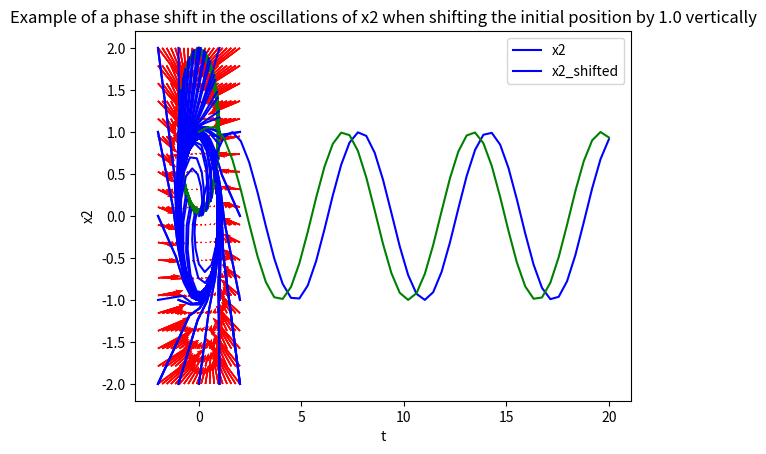

Write the Python code that produced this figure.
#!/usr/bin/env python3
# -*- coding: utf-8 -*-
"""
Created on Mon Apr 12 11:25:50 2021

@author: pierrehouzelstein

Intoduction to dynamical systems: toy model 
x'1 = beta*x1 - x2 - x1(x1^2 + x2^2)
x'2 = x1 + beta*x2 - x2(x1^2 + x2^2)

Compute limit cycle, phase response curves
"""

import matplotlib.pyplot as plt
from scipy.integrate import odeint
import numpy as np
import random

#Number of points in the phase space whose trjectory we'll study
number_of_points = 50
#size of the initial shift in position
shift = 1.0
beta=1

def vector_space(beta):
    
    x1, x2 = np.meshgrid(np.linspace(-2, 2, num=20), np.linspace(-2, 2, num=20))
    y1 = beta*x1 - x2 - x1*(x1**2 + x2**2)
    y2 = x1 + beta*x2 - x2*(x1**2 + x2**2)
            

    plt.quiver(x1, x2, y1, y2, color='red')
    plt.xlabel('x1')
    plt.ylabel('x2')
    plt.show()

def f(s,t):
    """
    Integration of x1 and x2
    s =[x1[0], x2[0]]: initial conditions
    """
    beta=1
    x1=s[0]
    x2=s[1]
    dx1dt = beta*x1 - x2 - x1*(x1**2 + x2**2)
    dx2dt = x1 + beta*x2 - x2*(x1**2 + x2**2)
    return [dx1dt, dx2dt]

#Plotting the trajectories
t = np.linspace(0,20)
s0_list = []
for i in range(number_of_points):
    #setting random initial points
    s0_list.append([random.randint(-2, 2), random.randint(-2, 2)])
    s = odeint(f,s0_list[i],t)
    plt.plot(s[:,0], s[:,1], color='blue')
    plt.title("Phase space of the toy model and trajectories with beta = 1")
vector_space(beta=1)

"""
#shift initial points
s_list = []
s_shifted_list = []
for j in range(len(s0_list)):
    s_list.append(odeint(f,s0_list[j],t))
    s_shifted_list.append(odeint(f,[s0_list[j][0], s0_list[j][1] + shift],t))
    
"""
"""
    
#Plot one case to see the shift
plt.plot(t,s_list[0][:,1],'b-')
plt.plot(t,s_shifted_list[0][:,1],'g-')
plt.xlabel("t")
plt.ylabel("x2")
plt.legend(["x2", "x2_shifted"])
plt.title("Example of a phase shift in the oscillations of x2 when shifting the initial position by 1.0 vertically")
plt.show()
"""
"""
#extract the shift
time_shift_list = []
for k in range(len(s_list)):
    """
    #x2_max = np.max(s_list[k][:,1])
    #x2_shifted_max = np.max(s_shifted_list[k][:,1])
"""
    index_of_x2_max = np.argmax(s_list[k][:,1])
    index_of_x2_shifted_max = np.argmax(s_shifted_list[k][:,1])
    
    theta = t[index_of_x2_max]
    theta_shifted = t[index_of_x2_shifted_max]

    time_shift_list.append(theta_shifted - theta)

#Extract initial x2 positions
initial_x2_list = []
for l in range(len(s0_list)):
    initial_x2_list.append(s0_list[l][1])

plt.scatter(initial_x2_list, time_shift_list)
plt.xlabel("Initial x2")
plt.ylabel("Time shift in the oscillations")
plt.title("Time shift obtained when shifting the original positions by 1.0 vertically")
plt.show()
"""

def limit_cycle(s, t):
    #Plots theoretical limit cycle; take initial position such that dx/dt and dy/dt = 0 and (x,y) =/=0
    alpha = 1
    a = 1
    x=s[0]
    y=s[1]
    dxdt = alpha*x*(1 - (x**2 + y**2)) - y*(1 + alpha*a*(x**2 + y**2))
    dydt = alpha*y*(1 - (x**2 + y**2)) + x*(1 + alpha*a*(x**2 + y**2))
    return [dxdt, dydt]

def shift_cycle_points(s, shift):
    #Shifts the points belonging to the limit cycle
    cycle_point_shifted = []
    for m in range(len(s)):
        cycle_point_shifted.append([s[m][0]+shift[0], s[m][1]+shift[1]])
    cycle_point_shifted = np.array(cycle_point_shifted)
    plt.plot(cycle_point_shifted[:,0], cycle_point_shifted[:,1], color='green')
    
    return cycle_point_shifted
    
s0 = [1, 0]
s = odeint(limit_cycle, s0, t)
initial_s = s
plt.plot(s[:,0], s[:,1], color='blue')
cycle_point_shifted = shift_cycle_points(s, shift=[0, 1])
plt.title("Theoretical shape of the limit cycle")
plt.legend(["Limit cycle", "Shifted points"])
vector_space(beta=1)

#Trajectories of initial points
trajectory_list = []
for i in range(len(initial_s)):
    trajectory = odeint(f,initial_s[i],t)
    trajectory_list.append(trajectory)
    plt.plot(initial_s[:,0], initial_s[:,1], color='blue')
plt.title("Trajectory of the initial points")
vector_space(beta=1)

trajectory_list = np.array(trajectory_list)

cycle_point_shifted = shift_cycle_points(s, shift=[0, 1])
#Trajectories of the shifted points
#Use those shifted points as initial positions
shifted_trajectory_list = []
for i in range(len(cycle_point_shifted)):
    shifted_trajectory = odeint(f,cycle_point_shifted[i],t)
    shifted_trajectory_list.append(shifted_trajectory)
    plt.plot(shifted_trajectory[:,0], shifted_trajectory[:,1], color='blue')
plt.title("Trajectory of the shifted points")
vector_space(beta=1)

shifted_trajectory_list = np.array(shifted_trajectory_list)

plt.plot(t,trajectory_list[0][:,1],'b-')
plt.plot(t,shifted_trajectory_list[0][:,1],'g-')
plt.xlabel("t")
plt.ylabel("x2")
plt.legend(["x2", "x2_shifted"])
plt.title("Example of a phase shift in the oscillations of x2 when shifting the initial position by 1.0 vertically")
plt.show()